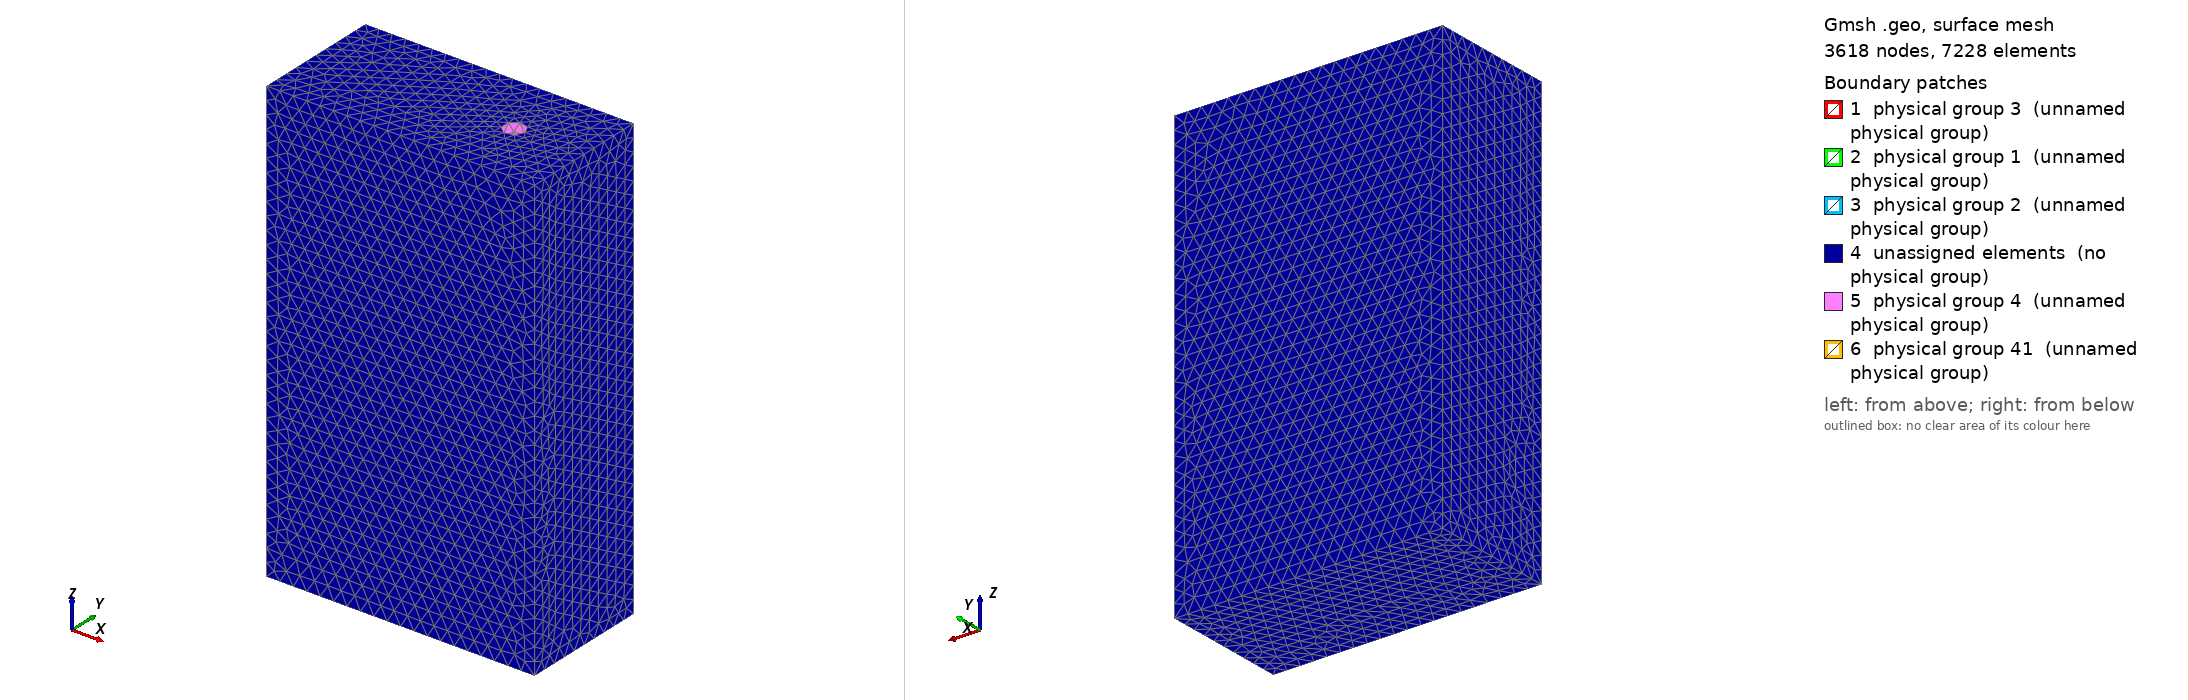

Gmsh geometry script, surface-meshed: 3618 nodes, 7228 surface elements. Boundary patches (legend numbers): 1 physical group 3 (unnamed physical group), 2 physical group 1 (unnamed physical group), 3 physical group 2 (unnamed physical group), 4 unassigned elements (no physical group), 5 physical group 4 (unnamed physical group), 6 physical group 41 (unnamed physical group). Left view from above one corner, right view from below the opposite corner. Legend entries are the model's physical surfaces; 'unassigned elements' are surfaces in no physical group. The drawing asked Gmsh for element sizes between 1% and 20% of the model's largest extent; the script's own settings can give other sizes.

=== sphere_soma.geo (drawn) ===
// A spherical soma with cylindrical probe

//    |--|       [|] 
//    |D |       [|]
//    |  |       [|]
//    /---\      [|]
//   / S   \ <---->    z = 0
//   \     /
//    \---/
//    |   |
//    | A |
//    |---|
// z
// ^
// |
// |___>x
//
// Neuron
// Soma is a sphere at (0, 0, 0) with a radius rad_soma (surface marked as 1)
// Dendrite is a cylinder with length_dend, rad_dend (surface marked as 3)
// Axon is a cylinder with length_axon, rad_axon (surface marked as 2)
//
// Bbox
// Based on the geometry of neuron a bounding box is defined which is
// [-rad_soma-dxn, rad_soma+dxp] x [-rad_soma-dy, rad_soma+dy] x 
// [bottom of axon - dz, top of dend + dz]
//
// Probe:
// The probe extends from the (z)top of the bbox to z = z_shift. It is 
// a cylinder with radius rad_probe whose centerline is at 
// x = rad_soma + x_shift + rad_probe and y = y_shift. The probe tip
// is marked as surface 41 while the side are marked as 40.
//
// NOTE:
// It is the user's responsibility to make sure that the probe fits 
// the domain and that other inputs are sane; e.g. soma radius is larger
// then axon/dend.

// Inputs: All but y_shift, z_shift are assumed to be positive
DefineConstant[
  rad_soma = {1, Min 0, Name "Radius of soma"}
  rad_dend = {0.4, Min 0, Name "Radius of dendrite"}
  length_dend = {2, Min 0, Name "Length of dendrite"}
  rad_axon = {0.3, Min 0, Name "Radius of axon"}
  length_axon = {4, Min 0, Name "Length of axon"}
  dxp = {2.5, Min 0, Name "Bbox x < dxp + rad_soma"}
  dxn = {0.5, Min 0, Name "Bbox x > -dxm - rad_soma "}
  dy = {0.2, Min 0, Name "Bbox at y extends from -rad_soma - dy"}
  dz = {0.2, Min 0, Name "Bbox padding in z-dir"}
  with_probe = {1, Choices{0,1}, Name "Use probe"}
  x_shift = {1.0, Min 0, Name "probe distance from soma at z = 0"}
  y_shift = {0.0, Name "y coord of probe centerline"}
  z_shift = {0.0, Name "z coord of probe tip"}
  rad_probe = {0.2, Min 0, Name "Probe radius"}
];

// ------------------------------------------------------------------

SetFactory("OpenCASCADE");

soma = newv;
Sphere(soma) = {0, 0, 0, rad_soma};

dend = newv;
base_dend = Sqrt(rad_soma*rad_soma-rad_dend*rad_dend);
Cylinder(dend) = {0, 0, base_dend,
                  0, 0, length_dend, rad_dend, 2*Pi}; // Extent from base

axon = newv;         
base_axon = Sqrt(rad_soma*rad_soma-rad_axon*rad_axon);
Cylinder(axon) = {0, 0, -base_axon,
                  0, 0, -length_axon, rad_axon, 2*Pi};

neuron() = BooleanUnion{ Volume{soma}; Delete;}{ Volume{dend, axon}; Delete;};
neuron_surface() = Unique(Abs(Boundary{ Volume{neuron()}; }));

Physical Volume(1) = {neuron[]};
// Bake the surface into pieces
// 0 1 2 3 4
// | - o - |
Physical Surface(3) = {neuron_surface[0], neuron_surface[1]}; // Dend
Physical Surface(1) = {neuron_surface[2]}; // Soma
Physical Surface(2) = {neuron_surface[3], neuron_surface[4]}; // Axon

// Bbox based on axon geometry
x0 = -rad_soma - dxn;
dx_box = rad_soma + dxp - x0;

y0 = -rad_soma - dy;
dy_box = 2*Abs(y0);

z0 = -base_axon - length_axon - dz;
z1 = base_dend + length_dend + dz;
dz_box = z1 - z0;

// Bounding box
bbox = newv;
Box(bbox) = {x0, y0, z0, dx_box, dy_box, dz_box};

If(with_probe)
  // Probe
  probe = newv;
  Cylinder(probe) = {rad_soma+x_shift+rad_probe, y_shift, z_shift,
                   0, 0, Abs(z_shift)+z1+1, // Longer to make the isection work
                   rad_probe};

  // Make the hole
  bbox_probe() = BooleanDifference { Volume{bbox}; Delete; }{ Volume{probe}; Delete;};
  outside() = BooleanDifference { Volume{bbox_probe}; Delete; }{ Volume{neuron};};
  
  // Probe surfaces
  Physical Surface(4) = {12};
  Physical Surface(41) = {13};
  probe_surface[] = {12, 13};
Else
  outside() = BooleanDifference { Volume{bbox}; Delete; }{ Volume{neuron};};
EndIf
Physical Volume(2) = {outside[]};  
  
// Mesh size on neuron
Field[1] = MathEval;
Field[1].F = "0.1";

Field[2] = Restrict;
Field[2].IField = 1;
Field[2].FacesList = {neuron_surface[]};

If(with_probe)
  // Mesh size on Probe
  Field[3] = MathEval;
  Field[3].F = "0.1";

  Field[4] = Restrict;
  Field[4].IField = 3;
  Field[4].FacesList = {probe_surface[]};
  
  // Mesh size everywhere else
  Field[5] = MathEval;
  Field[5].F = "0.25";
  
  Field[6] = Min;
  Field[6].FieldsList = {2, 4, 5};
  Background Field = 6;  
Else
  // Mesh size everywhere else
  Field[3] = MathEval;
  Field[3].F = "0.25";

  Field[4] = Min;
  Field[4].FieldsList = {2, 3};
  Background Field = 4;
EndIf
